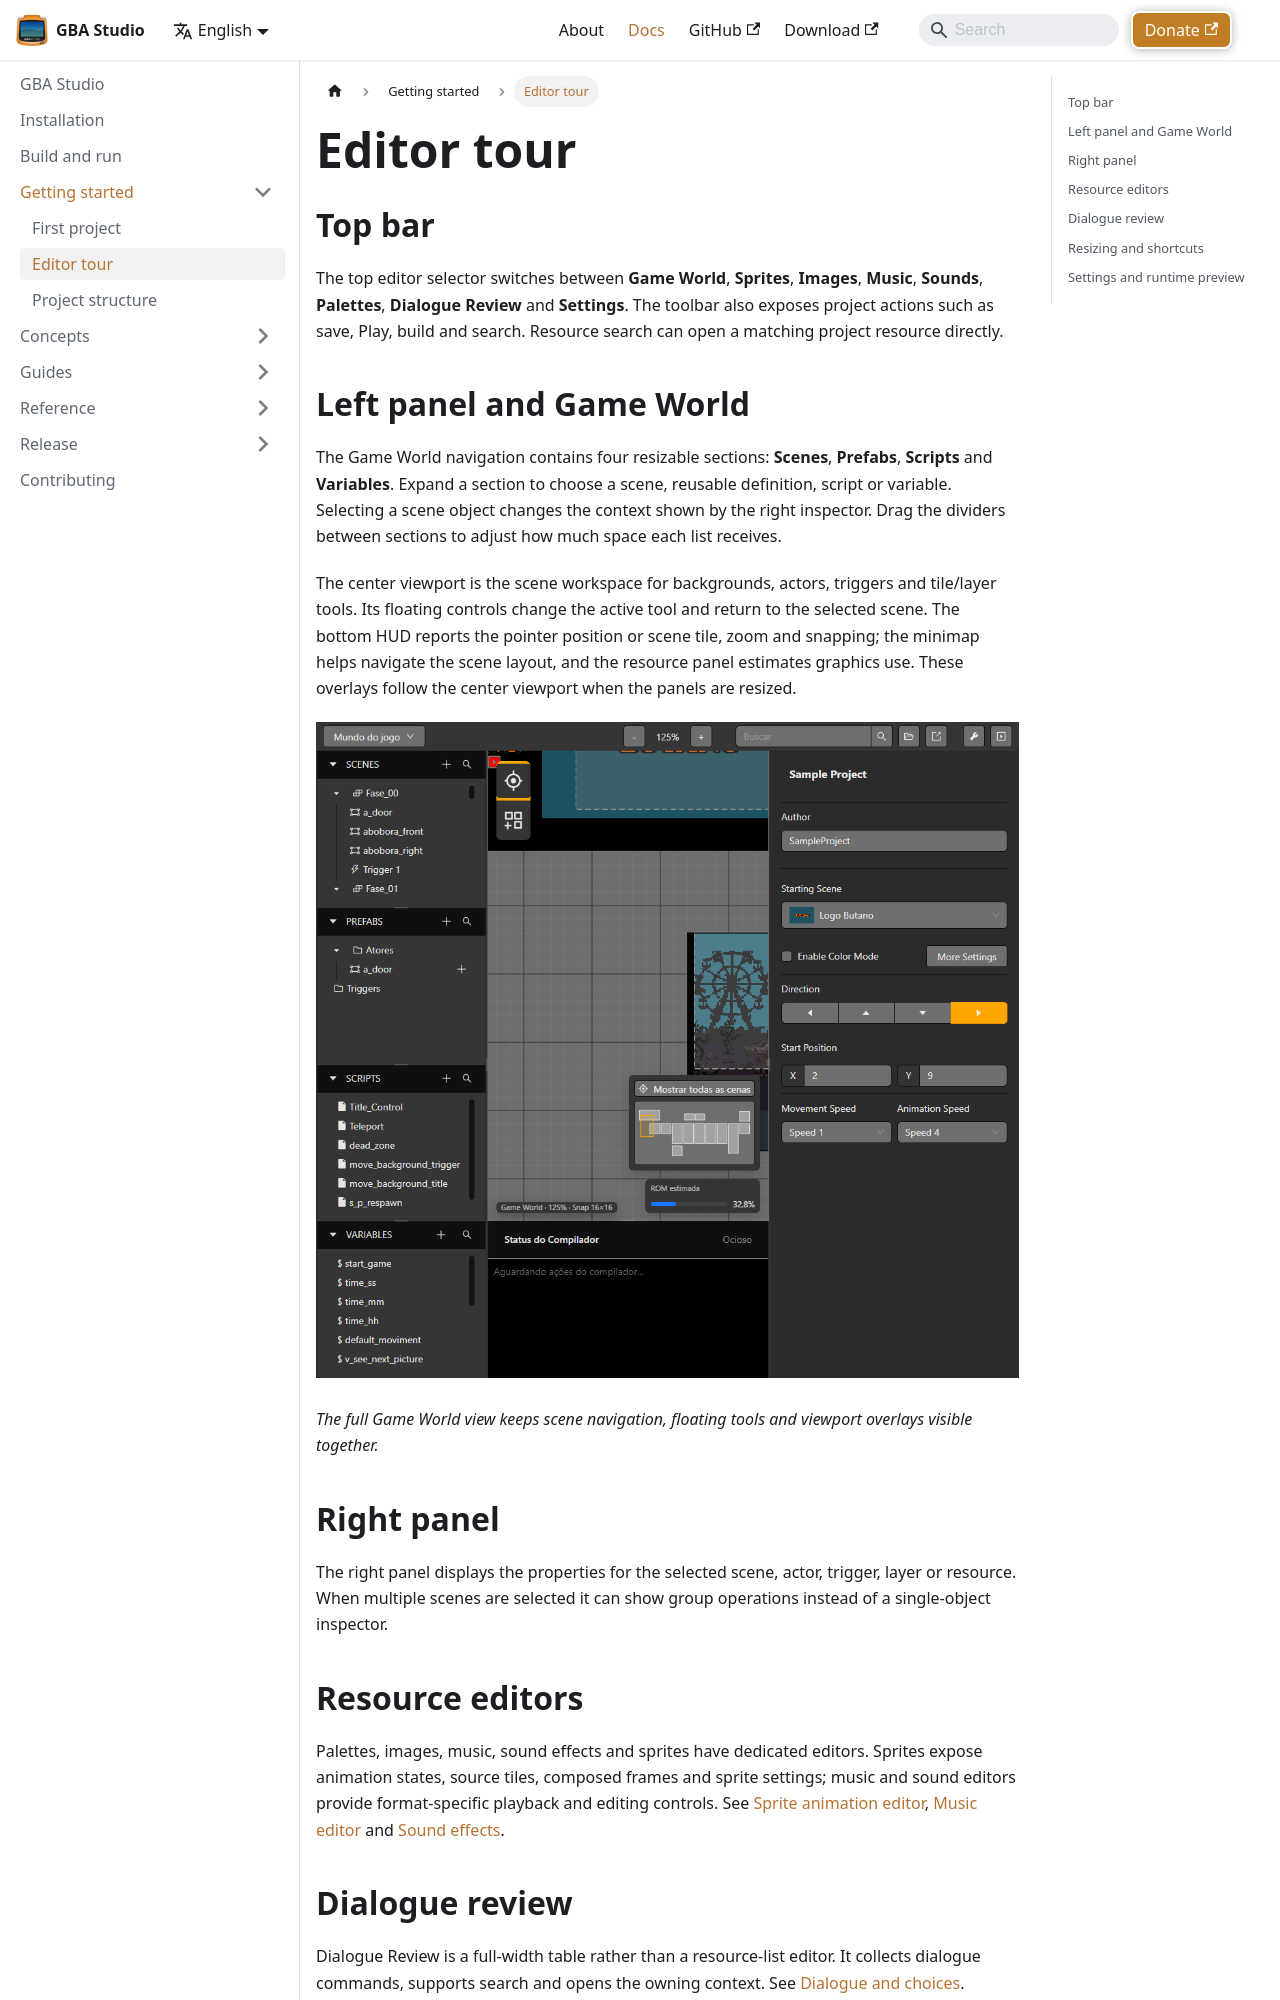

repository: SaciGamer/gba-studio-site · page: docs/getting-started/editor-tour/index.html · generator: docusaurus

---
sidebar_position: 2
title: Editor tour
description: Understand the main GBA Studio panels and editors.
---

# Editor tour

## Top bar

The top editor selector switches between **Game World**, **Sprites**, **Images**, **Music**, **Sounds**, **Palettes**, **Dialogue Review** and **Settings**. The toolbar also exposes project actions such as save, Play, build and search. Resource search can open a matching project resource directly.

## Left panel and Game World

The Game World navigation contains four resizable sections: **Scenes**, **Prefabs**, **Scripts** and **Variables**. Expand a section to choose a scene, reusable definition, script or variable. Selecting a scene object changes the context shown by the right inspector. Drag the dividers between sections to adjust how much space each list receives.

The center viewport is the scene workspace for backgrounds, actors, triggers and tile/layer tools. Its floating controls change the active tool and return to the selected scene. The bottom HUD reports the pointer position or scene tile, zoom and snapping; the minimap helps navigate the scene layout, and the resource panel estimates graphics use. These overlays follow the center viewport when the panels are resized.

![Game World with navigation sections, scene canvas, minimap and estimated ROM use](/img/screenshots/gba-studio/game-world-overview.png)

*The full Game World view keeps scene navigation, floating tools and viewport overlays visible together.*

## Right panel

The right panel displays the properties for the selected scene, actor, trigger, layer or resource. When multiple scenes are selected it can show group operations instead of a single-object inspector.

## Resource editors

Palettes, images, music, sound effects and sprites have dedicated editors. Sprites expose animation states, source tiles, composed frames and sprite settings; music and sound editors provide format-specific playback and editing controls. See [Sprite animation editor](../guides/sprite-animation), [Music editor](../guides/music-editor) and [Sound effects](../guides/sound-effects).

## Dialogue review

Dialogue Review is a full-width table rather than a resource-list editor. It collects dialogue commands, supports search and opens the owning context. See [Dialogue and choices](../guides/dialogue).
